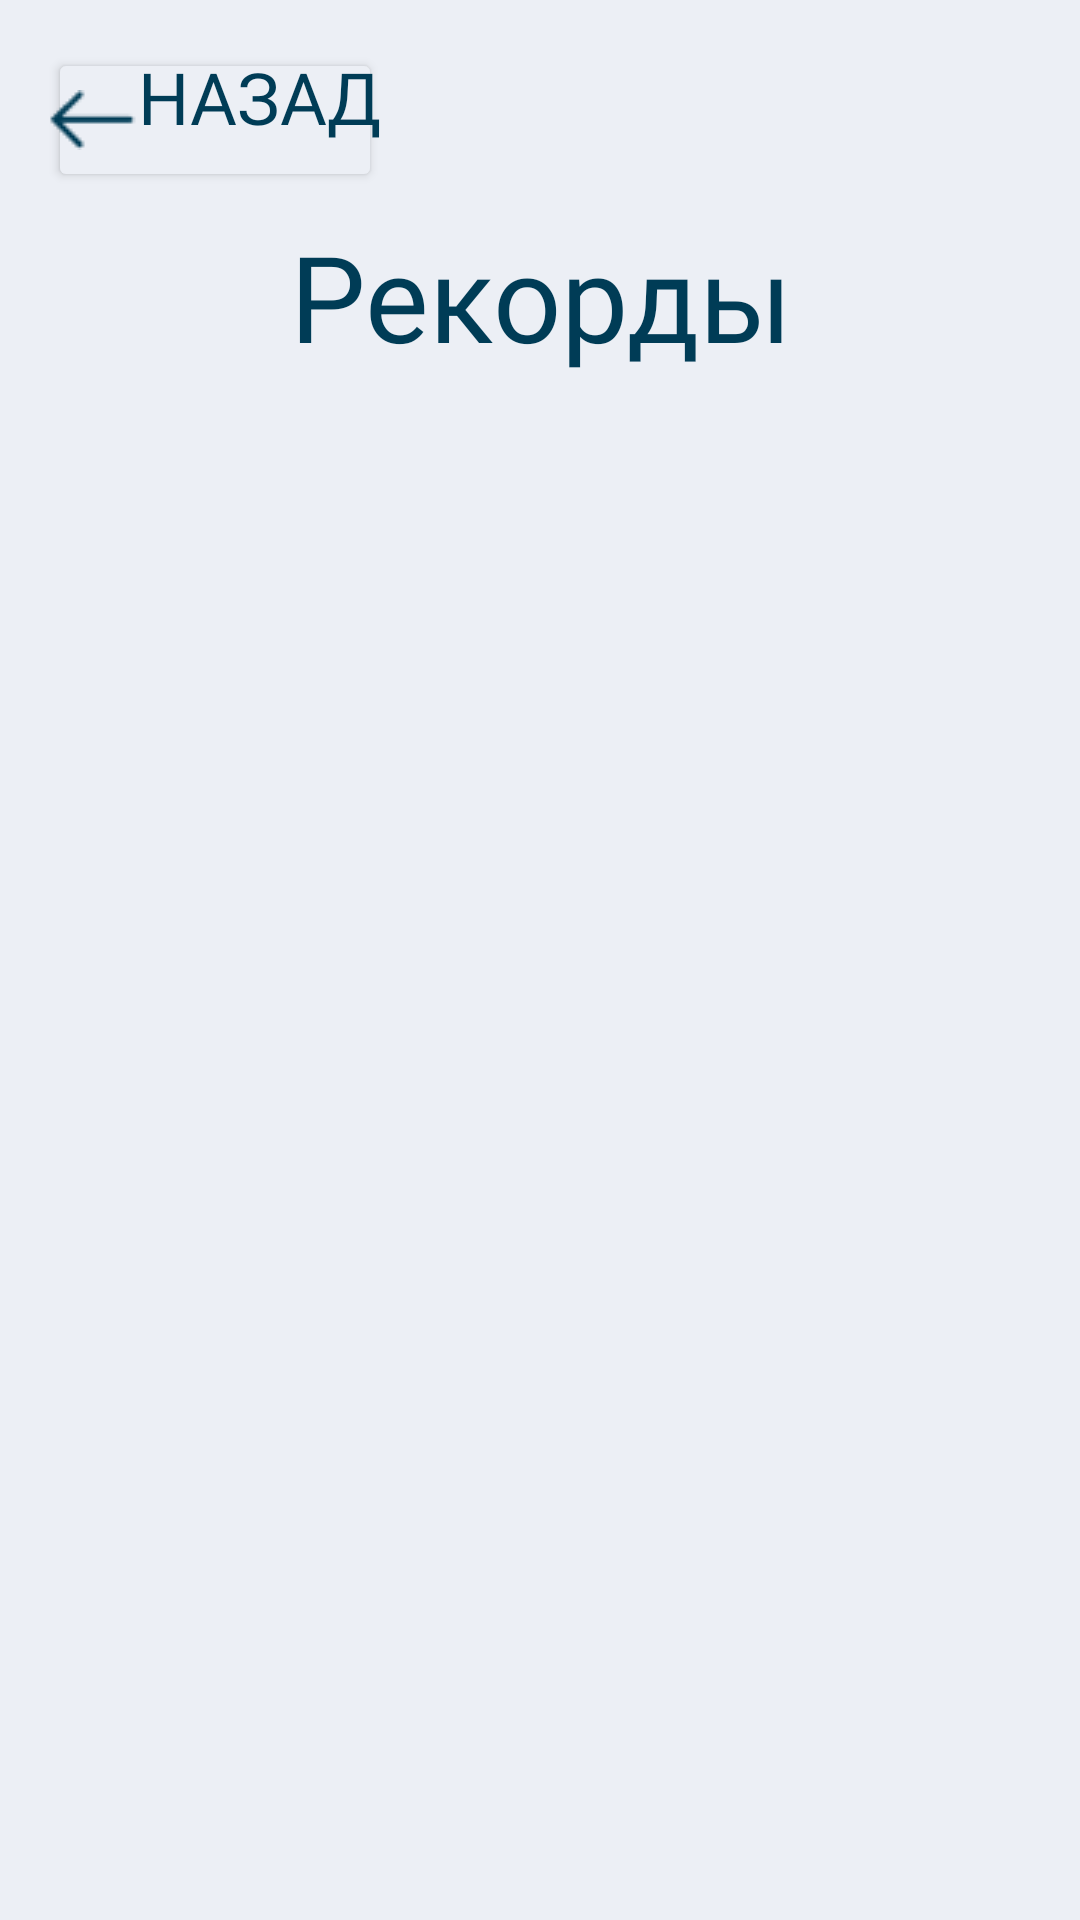

Produce the Android XML layout that renders to this screen, including the resource entries it uses.
<!-- AndroidManifest.xml: application theme Theme.QuizOnline -->
<!-- res/layout/fragment_record.xml -->
<?xml version="1.0" encoding="utf-8"?>
<RelativeLayout xmlns:android="http://schemas.android.com/apk/res/android"
    android:layout_width="match_parent"
    android:layout_height="match_parent"
    xmlns:app="http://schemas.android.com/apk/res-auto"
    android:orientation="vertical"
    android:background="#ECEFF5"
    android:padding="16dp">

    <Button
        android:id="@+id/button_back"
        android:layout_width="wrap_content"
        android:layout_height="wrap_content"
        android:drawableLeft="@drawable/arrow_left"
        android:padding="0dp"
        android:backgroundTint="#ECEFF5"
        android:gravity="start"
        android:layout_gravity="start"
        android:textSize="24sp"
        android:textColor="#003C56"
        android:fontFamily="@font/ibmplexserif_regular"
        android:text="@string/back"/>

    <TextView
        android:layout_width="match_parent"
        android:layout_height="wrap_content"
        android:text="@string/rceord"
        android:textSize="40sp"
        android:textColor="#003C56"
        android:fontFamily="@font/ibmplexserif_regular"
        android:gravity="center"
        android:layout_marginTop="56dp"/>

    <RelativeLayout
        android:layout_width="match_parent"
        android:layout_height="match_parent"
        android:layout_marginTop="130dp"
        android:gravity="center">

        <ProgressBar
            android:layout_width="20dp"
            android:layout_height="20dp"
            android:layout_centerInParent="true"
            android:visibility="gone"
            android:id="@+id/progress_bar"/>

        <androidx.recyclerview.widget.RecyclerView
            android:layout_width="match_parent"
            android:layout_height="match_parent"
            android:id="@+id/recycler_view"
            android:orientation="vertical" />
    </RelativeLayout>
</RelativeLayout>
<!-- resources referenced by this layout -->
<resources>
  <!-- drawable arrow_left: png bitmap (drawable, 202 bytes) -->
  <string name="back">Назад</string>
  <string name="rceord">Рекорды</string>
  <style name="Theme.QuizOnline" parent="Base.Theme.QuizOnline">
  
      </style>
  <style name="Base.Theme.QuizOnline" parent="Theme.Material3.DayNight.NoActionBar">
          
         </style>
</resources>
